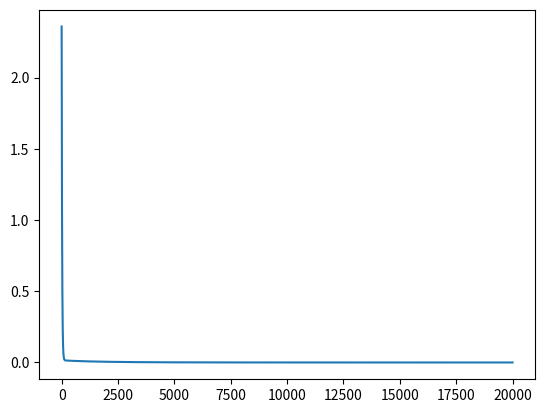

Write the Python code that produced this figure.
import numpy as np
from tqdm import tqdm
import matplotlib.pyplot as plt

class LinearRegression:
    """
    Multiple Linear Regression Model
    
    Model: y = w1*x1 + w2*x2 + ... + wn*xn + b
    
    Parameters:
    -----------
    n_features : int
        Number of input features
    weights : np.ndarray, optional
        Initial weights of shape (n_features,). If None, weights are randomly initialized.
    bias : float, optional
        Initial bias term. If None, bias is randomly initialized. Set to False to disable bias.
    random_state : int, optional
        Random seed for reproducibility
    """
    
    def __init__(self, n_features, weights = None, bias=None , random_state=42):
        self.n_features = n_features
        self.random_state = random_state
        np.random.seed(self.random_state)
        if weights is not None:
            if weights.shape != (n_features,):
                raise ValueError(f"Weights shape must be ({n_features},), got {weights.shape}")
            self.weights = np.array(weights)
        else:
            limit = np.sqrt(1.0 / n_features)
            self.weights = np.random.uniform(-limit, limit, size=n_features)
        
        if bias is not None:
            self.bias = bias
        else:
            self.bias = 0
    
    def set_weights(self, weights, bias=None):
        """
        Set new weights and optionally bias
        
        Parameters:
        -----------
        weights : np.ndarray
            New weights of shape (n_features,)
        bias : float, optional
            New bias value. If None, bias remains unchanged.
        """
        weights = np.array(weights)
        if self.weights.shape != weights.shape:
            raise ValueError(f"Weights shape must be ({self.n_features},), got {weights.shape}")
        
        self.weights = weights.copy()
        if bias is not None:
            self.bias = bias
        else:
            self.bias = np.random.uniform(-0.1, 0.1)
    
    def get_weights(self):
        """
        Get current weights and bias
        
        Returns:
        --------
        tuple
            (weights, bias) where weights is np.ndarray of shape (n_features,)
        """
        return self.weights.copy(), self.bias
    
    def predict(self, X):
        """
        Make prediction for input features
        
        Parameters:
        -----------
        X : np.ndarray
            Input features of shape (m_samples, n_features)
        
        Returns:
        --------
        np.ndarray
            Predicted values of shape (n_samples,)
        """

        if X.ndim == 1:
            X = X.reshape(1, -1)
        if X.shape[1] != self.weights.shape[0]:
            raise ValueError(f"Feature count mismatch: Expected {self.weights.shape[0]} features (columns), but input X has {X.shape[1]}.")
        
        prediction = np.dot(X, self.weights) + self.bias
        return prediction

    def train(self, X, y, iterations, learning_rate):
        """
        train the model and updates the weights and bias

        Parameters:
        -----------
        X : np.ndarray
            Input features of shape (m_samples, n_features)
        y : np.ndarray
            actual target values of shape (m_samples,)
        iterations : int
            number of iterations for training loop
        learing_rate : float
            by how much should the model learn
        """

        m, n = X.shape
        loss_history = []  # Store losses
        # Create a progress bar object
        pbar = tqdm(range(iterations), desc="Training Linear Regression")

        for epoch in pbar:
            # making the prediction
            prediction = self.predict(X)

            # calculating the loss
            MSE = np.mean((y - prediction) ** 2)

            # calculating the gradient
            error = prediction - y
            dl_db = np.mean(error)
            dl_dw = X.T @ error / m

            # updating the weights and bias
            self.weights = self.weights - learning_rate * dl_dw
            self.bias = self.bias - learning_rate * dl_db

            loss_history.append(MSE)
            # Update the progress bar with the current loss
            pbar.set_postfix({"MSE": f"{MSE:.4f}", "w_norm": f"{np.linalg.norm(self.weights):.2f}"})

        return loss_history


""" ===========================================================================
                    testing if the model is created or not
    =========================================================================== """

print("Example 1: Model with random initialization")
model1 = LinearRegression(n_features=3, random_state=42)
print(model1)
print(f"Weights: {model1.weights}")
print(f"Bias: {model1.bias}")

# Make a prediction
X = np.array([[1.0, 2.0, 3.0], [2.0, 3.0, 4.0]])
prediction = model1.predict(X)
print(f"Prediction for X={X}: {prediction}\n")

print("Example 2: Model with custom weights and bias")
custom_weights = np.array([0.5, 1.0, 1.5])
model2 = LinearRegression(n_features=3, weights=custom_weights, bias=2.0)
print(model2)
prediction = model2.predict(X)
print(f"Prediction for X={X}: {prediction}\n")

print("Example 3: Update weights")
new_weights = np.array([2.0, 3.0, 4.0])
model1.set_weights(new_weights, bias=5.0)
print("After updating weights:")
print(model1)
weights, bias = model1.get_weights()
print(f"Retrieved weights: {weights}, bias: {bias}")



""" ===========================================================================
                            testing the train function
    =========================================================================== """
def function(X):
    m, n = X.shape
    y = []
    np.random.seed(42)
    w = np.random.random(n)
    b = np.random.random()

    for i in range(m):
        y.append(np.sum(X[i] * w) + b)

    y = np.array(y)

    return y, w, b


np.random.seed(42)
X = np.random.random((40,6))
y, w, b = function(X)


model = LinearRegression(X.shape[1])
losses = model.train(X, y, iterations=20000, learning_rate=0.01)
plt.plot(losses)  


weights, bias = model.get_weights()

print("--- Model Parameter Comparison ---")
print("==================================")

# 1. True Parameters (The Target)
print("TRUE PARAMETERS (W, b):")
print(f"  True Weights (W): \n{w}") 
print(f"  True Bias (b): {b:.4f}") 

print("----------------------------------")

# 2. Learned Parameters (The Result)
print("LEARNED PARAMETERS (weights, bias):")
print(f"  Learned Weights (w): \n{weights}")
print(f"  Learned Bias (bias): {bias:.4f}")

print("==================================")
